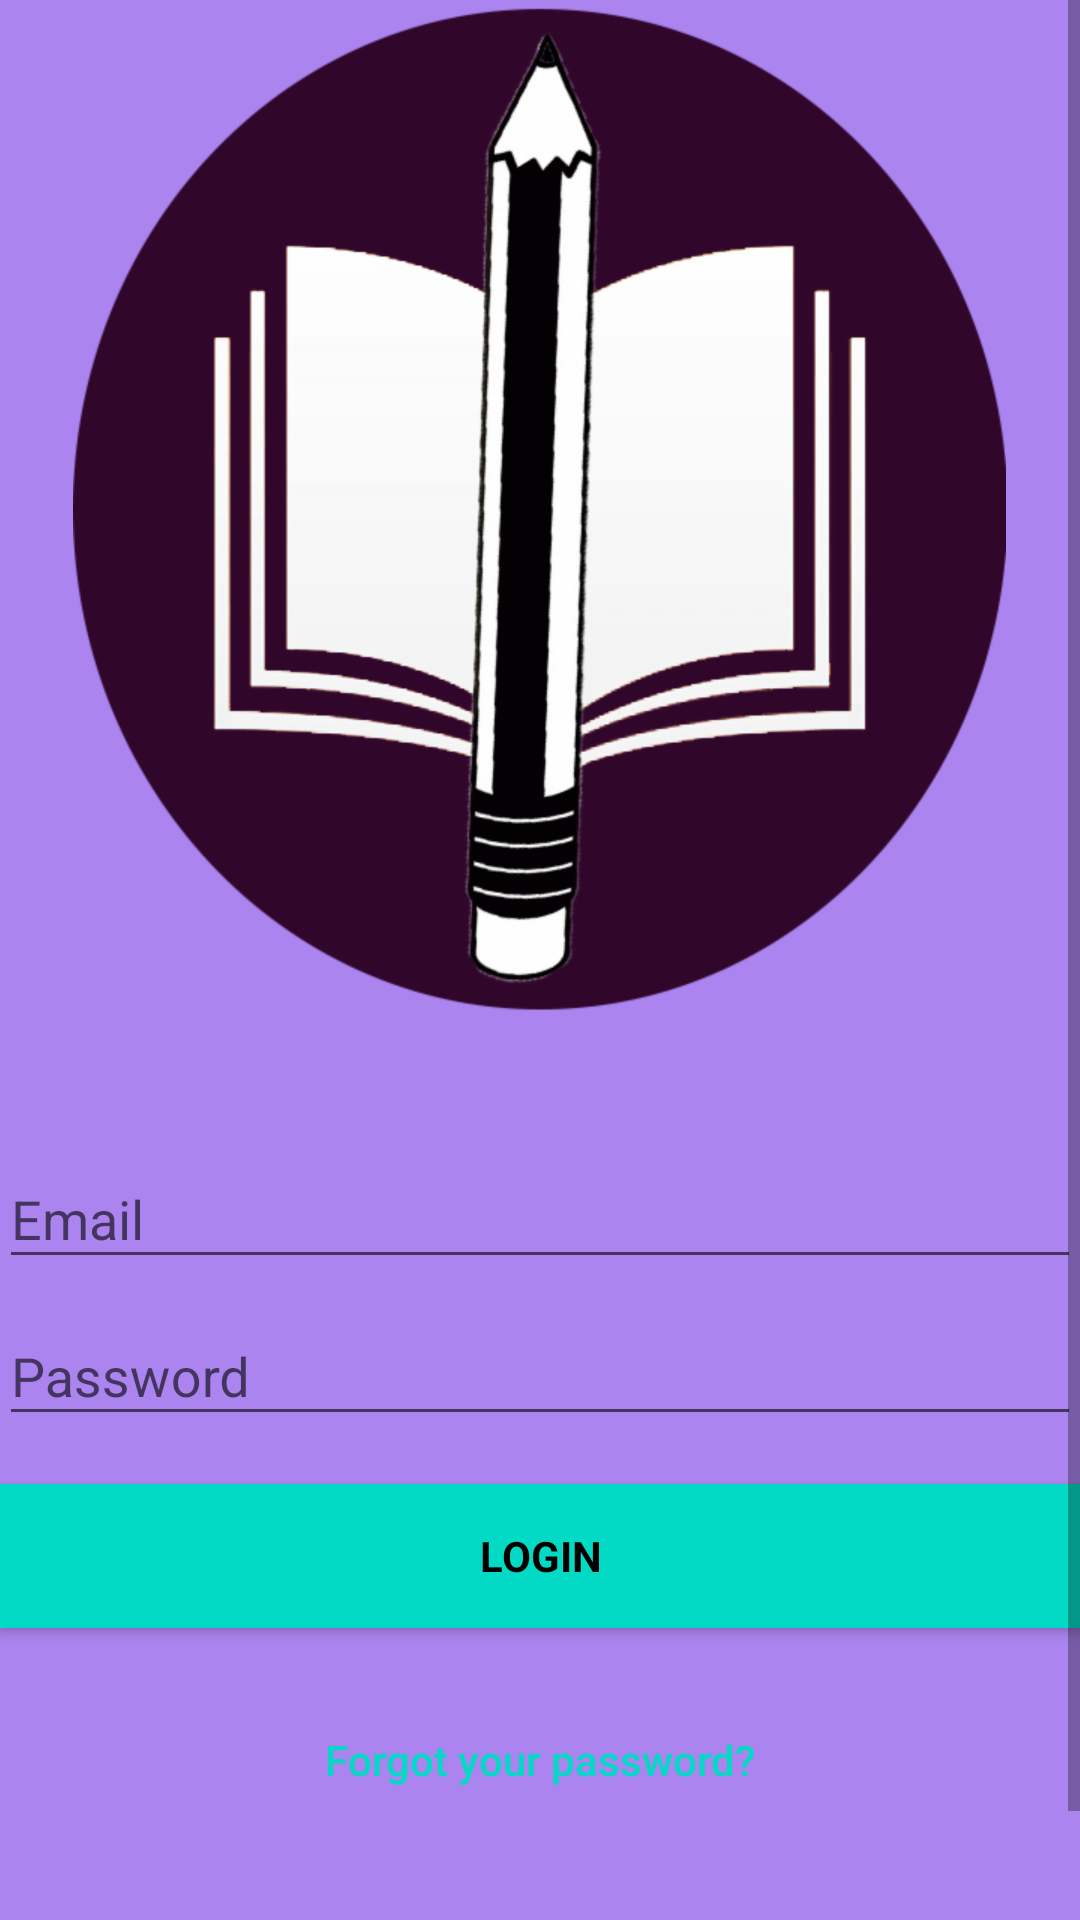

Here is an Android app screen rendered from its layout file. Give the layout XML and the strings, colors and styles it references.
<!-- AndroidManifest.xml: application theme AppTheme -->
<!-- res/layout/activity_login.xml -->
<?xml version="1.0" encoding="utf-8"?>
<ScrollView android:layout_width="match_parent"
    android:layout_height="wrap_content"
    xmlns:android="http://schemas.android.com/apk/res/android" >

<androidx.coordinatorlayout.widget.CoordinatorLayout xmlns:android="http://schemas.android.com/apk/res/android"
    xmlns:app="http://schemas.android.com/apk/res-auto"
    xmlns:tools="http://schemas.android.com/tools"
    android:layout_width="match_parent"
    android:fitsSystemWindows="true"
    android:layout_height="match_parent"
    tools:context=".LoginActivity">

    <LinearLayout
        android:layout_width="match_parent"
        android:layout_height="match_parent"
        android:background="@color/colorPrimaryDark"
        android:gravity="center"
        android:orientation="vertical"
        android:padding="@dimen/activity_horizontal_margin">

        <ImageView
            android:layout_width="wrap_content"
            android:layout_height="wrap_content"
            android:layout_gravity="center_horizontal"
            android:layout_marginBottom="30dp"
            android:src="@drawable/darklogo" />

        <com.google.android.material.textfield.TextInputLayout
            android:layout_width="match_parent"
            android:layout_height="wrap_content">

            <EditText
                android:id="@+id/email"
                android:layout_width="match_parent"
                android:layout_height="wrap_content"
                android:hint="@string/hint_email"
                android:inputType="textEmailAddress"
                android:maxLines="1"
                android:singleLine="true"
                android:textColor="@android:color/white" />
        </com.google.android.material.textfield.TextInputLayout>

        <com.google.android.material.textfield.TextInputLayout
            android:layout_width="match_parent"
            android:layout_height="wrap_content">

            <EditText
                android:id="@+id/password"
                android:layout_width="match_parent"
                android:layout_height="wrap_content"
                android:focusableInTouchMode="true"
                android:hint="@string/hint_password"
                android:imeOptions="actionUnspecified"
                android:inputType="textPassword"
                android:maxLines="1"
                android:singleLine="true"
                android:textColor="@android:color/white" />
        </com.google.android.material.textfield.TextInputLayout>

        <Button
            android:id="@+id/login_button"
            style="?android:textAppearanceSmall"
            android:layout_width="match_parent"
            android:layout_height="wrap_content"
            android:layout_marginTop="16dp"
            android:background="@color/colorAccent"
            android:text="@string/btn_login"
            android:textColor="@android:color/black"
            android:textStyle="bold" />

        <Button
            android:id="@+id/reset_button"
            android:layout_width="match_parent"
            android:layout_height="wrap_content"
            android:layout_marginTop="20dp"
            android:background="@null"
            android:text="@string/btn_forgot_password"
            android:textAllCaps="false"
            android:textColor="@color/colorAccent" />

        

        <Button
            android:id="@+id/btn_signup"
            android:layout_width="fill_parent"
            android:layout_height="wrap_content"
            android:layout_marginTop="20dip"
            android:background="@null"
            android:text="@string/btn_link_to_register"
            android:textAllCaps="false"
            android:textColor="@color/white"
            android:textSize="15dp" />

    </LinearLayout>

    <ProgressBar
        android:id="@+id/progressBar"
        android:layout_width="30dp"
        android:layout_height="30dp"
        android:layout_gravity="center|bottom"
        android:layout_marginBottom="20dp"
        android:visibility="gone" />

</androidx.coordinatorlayout.widget.CoordinatorLayout>
</ScrollView>
<!-- resources referenced by this layout -->
<resources>
  <color name="colorAccent">#03DAC5</color>
  <color name="colorPrimaryDark">#AB84EF</color>
  <color name="white">#FDFCFD</color>
  <!-- drawable darklogo: png bitmap (drawable-hdpi, 81885 bytes) -->
  <string name="btn_forgot_password">Forgot your password?</string>
  <string name="btn_link_to_register">Not a member? Get registered in Firebase now!</string>
  <string name="btn_login">LOGIN</string>
  <string name="hint_email">Email</string>
  <string name="hint_password">Password</string>
  <style parent="Theme.AppCompat.Light.DarkActionBar" name="AppTheme">
          <item name="colorPrimary">@color/colorPrimary</item>
          <item name="colorPrimaryDark">@color/colorPrimaryDark</item>
          <item name="colorAccent">@color/colorAccent</item>
      </style>
  <color name="colorPrimary">#2B2339</color>
</resources>
